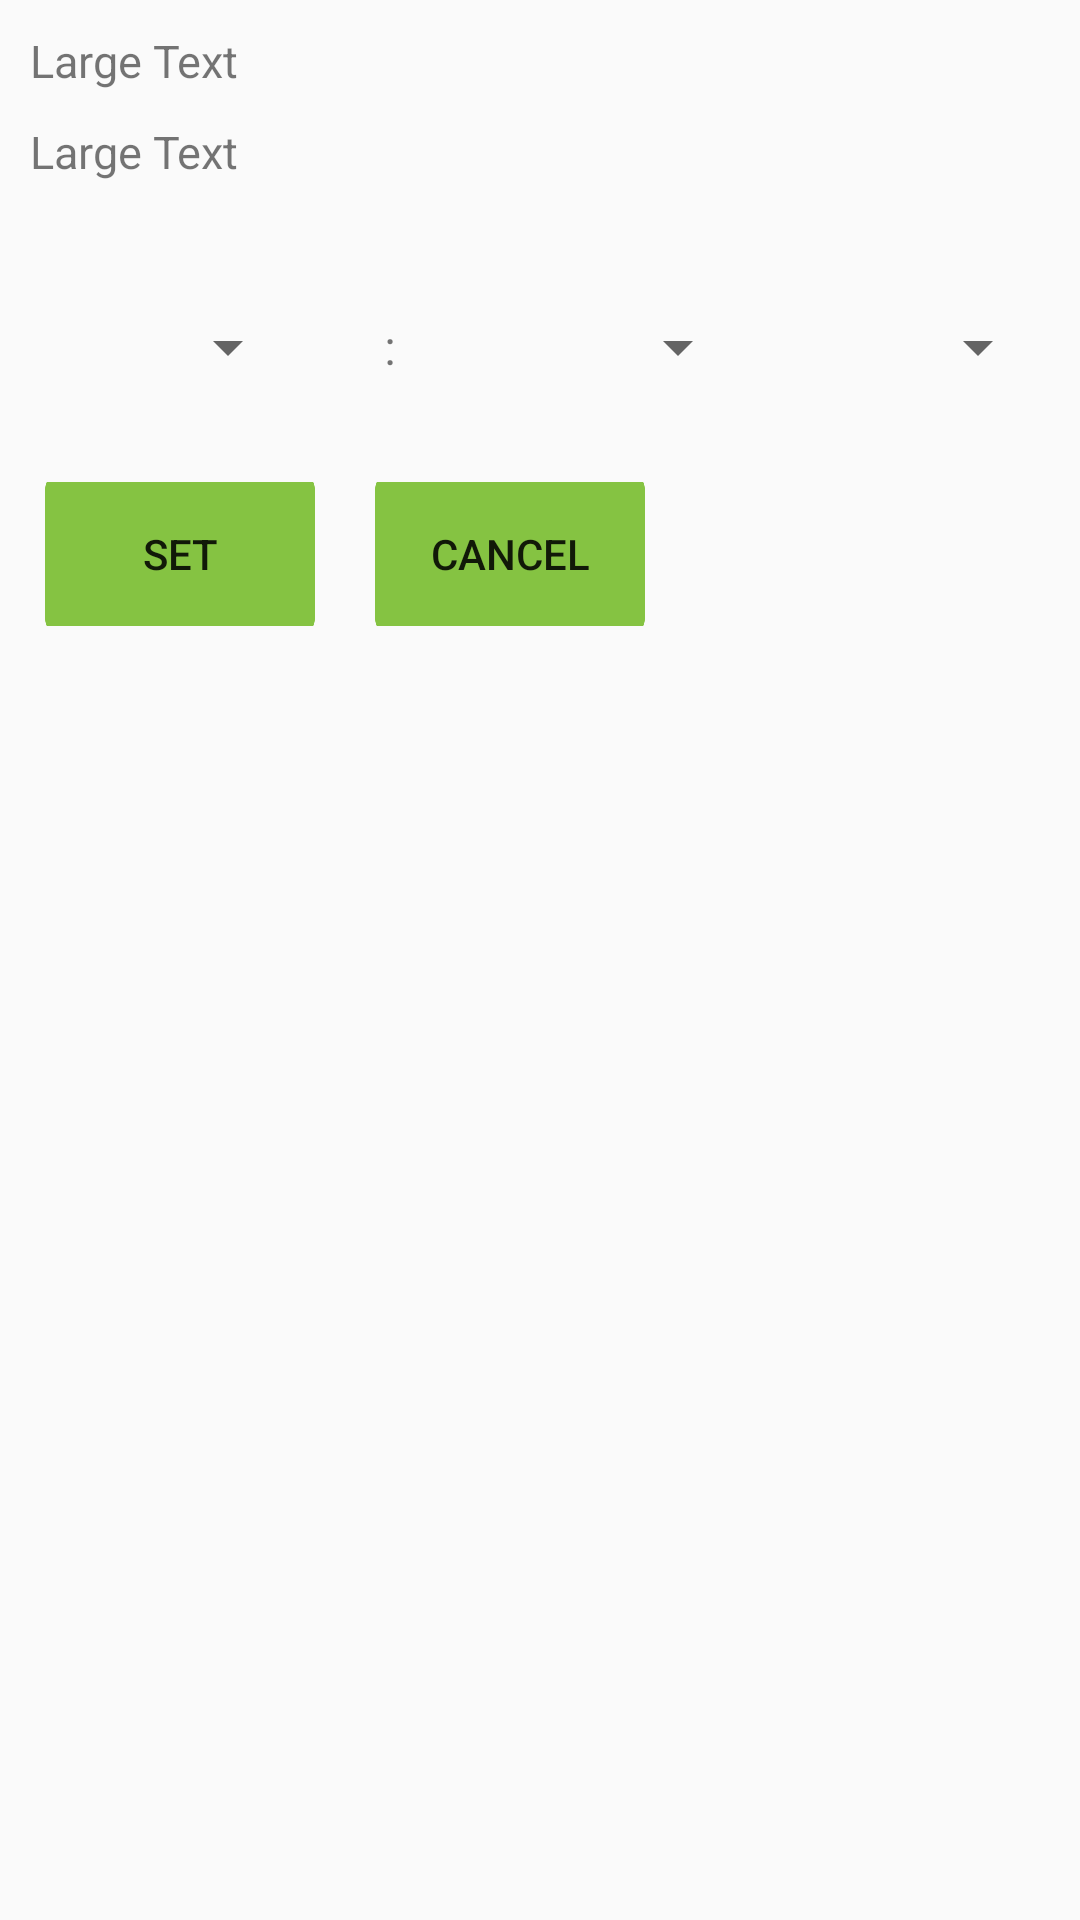

Here is an Android app screen rendered from its layout file. Give the layout XML and the strings, colors and styles it references.
<!-- AndroidManifest.xml: application theme AppTheme -->
<!-- res/layout/dialog_time_picker.xml -->
<?xml version="1.0" encoding="utf-8"?>
<LinearLayout xmlns:android="http://schemas.android.com/apk/res/android"
              android:orientation="vertical"
              android:layout_width="match_parent"
              android:layout_height="wrap_content"
    android:background="@color/caldroid_white"
    >

    <TextView
        android:layout_width="match_parent"
        android:layout_height="wrap_content"
        android:textColor="@color/caldroid_black"
        android:textSize="15sp"
        android:text="Large Text"
        android:layout_margin="10dp"
        android:id="@+id/date_text"/>

    <TextView
        android:layout_width="match_parent"
        android:layout_height="wrap_content"
        android:textColor="@color/caldroid_black"
        android:textSize="15sp"
        android:text="Large Text"
        android:layout_marginRight="10dp"
        android:layout_marginLeft="10dp"
        android:layout_marginBottom="10dp"
        android:id="@+id/time_text"/>

    <LinearLayout
        android:layout_width="match_parent"
        android:layout_height="wrap_content"
        android:orientation="horizontal"
        android:weightSum="4"
        android:layout_marginTop="20dp">

        <Spinner
            android:layout_width="60dp"
            android:layout_height="50dp"
            android:id="@+id/spinner_hour"
            android:layout_marginLeft="10dp"
            android:layout_marginRight="5dp"

            android:layout_weight="1"/>

        <TextView
            android:layout_width="10dp"
            android:layout_height="50dp"
            android:textColor="@color/caldroid_black"
            android:textSize="16sp"
            android:text=":"
            android:gravity="center"
            android:layout_marginLeft="5dp"
            android:layout_marginRight="5dp"
            android:id="@+id/textView3"

            android:layout_weight="1"/>

        <Spinner
            android:layout_width="60dp"
            android:layout_height="50dp"
            android:id="@+id/spinner_min"
            android:layout_marginLeft="5dp"
            android:layout_marginRight="5dp"

            android:layout_weight="1"/>



        <Spinner
            android:layout_width="60dp"
            android:layout_height="50dp"
            android:id="@+id/spinner_am_pm"
            android:layout_marginLeft="5dp"
            android:layout_marginRight="10dp"

            android:layout_weight="1"/>
    </LinearLayout>

    <LinearLayout
        android:layout_width="match_parent"
        android:layout_height="wrap_content"
        android:orientation="horizontal"
        android:weightSum="2"
        android:layout_gravity="center_horizontal"
        android:layout_marginLeft="10dp"
        android:layout_marginTop="20dp"
        android:layout_marginBottom="10dp">
        <Button

            android:layout_width="90dp"
            android:layout_height="wrap_content"
            android:text="Set"
            android:id="@+id/button_set"
            android:layout_marginRight="20dp"
            android:textColor="@color/caldroid_white"
            android:textSize="14sp"
            android:background="@drawable/edit_profile_update_btn_blnk"
            />

        <Button
            android:layout_width="90dp"
            android:layout_height="wrap_content"
            android:text="Cancel"
            android:id="@+id/button_cancel"
            android:layout_marginRight="10dp"
            android:textColor="@color/caldroid_white"
            android:textSize="14sp"
            android:background="@drawable/edit_profile_update_btn_blnk"
            />
    </LinearLayout></LinearLayout>
<!-- resources referenced by this layout -->
<resources>
  <!-- drawable edit_profile_update_btn_blnk: png bitmap (drawable-xxxhdpi, 4062 bytes) -->
  <style name="AppTheme" parent="Theme.AppCompat.Light.DarkActionBar">
          <item name="android:statusBarColor">@color/primary_dark</item>
          <item name="android:colorPrimary">@color/primary</item>
          
          <item name="android:colorPrimaryDark">@color/primary_dark</item>
          
          <item name="android:colorAccent">@color/accent</item>
          <item name="toolbarStyle">@style/AppThemeToolbar</item>
      </style>
  <color name="primary_dark">#6a9c35</color>
  <color name="primary">#85c342</color>
  <color name="accent">#FFFF</color>
  <style name="AppThemeToolbar" parent="Widget.AppCompat.Toolbar">
  
          <item name="contentInsetStart">0dp</item>
      </style>
</resources>
